Run: headless pygame with SDL's dummy video driver; simulated clock (each Clock.tick advances the game by its frame time, no real sleeping); random seed 0; keys injected as events and as key.get_pressed() state; no mouse input.
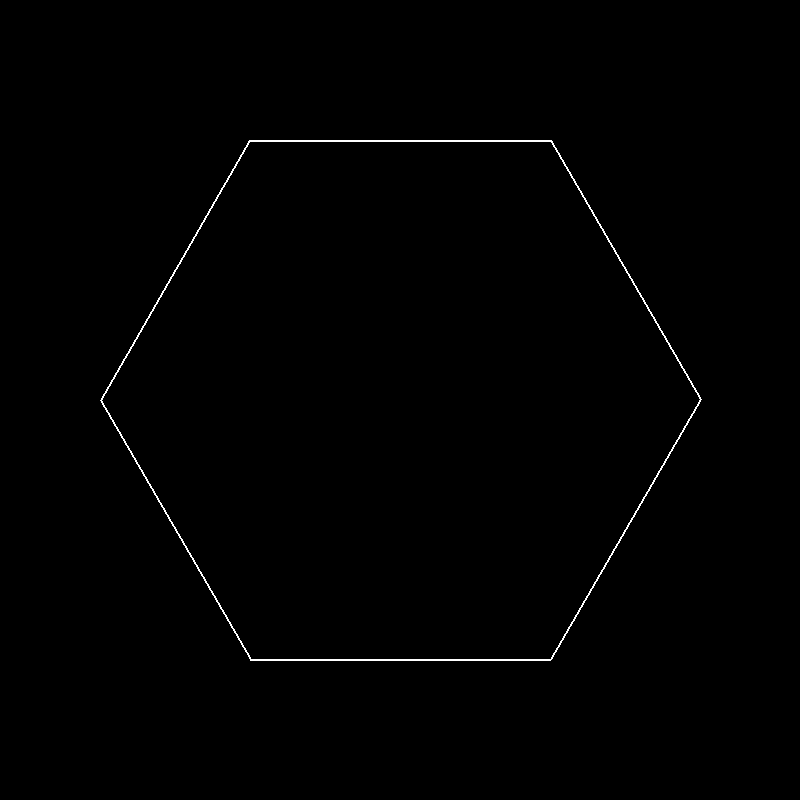
Frame 1 of 4 · flips 1–60 · no input
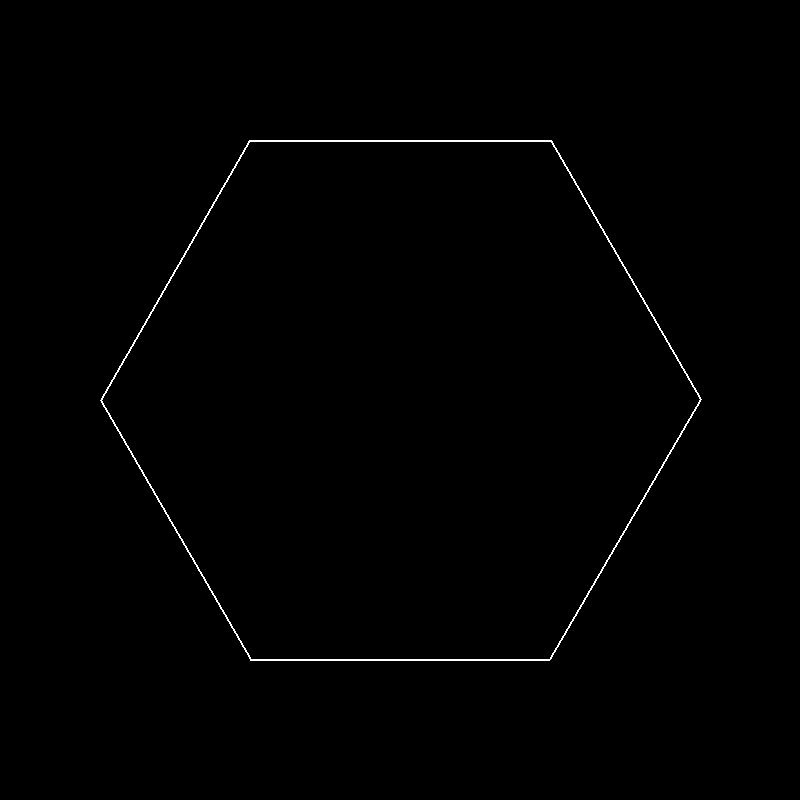
Frame 2 of 4 · flips 61–180 · tapped SPACE, RETURN · held RIGHT (→), D
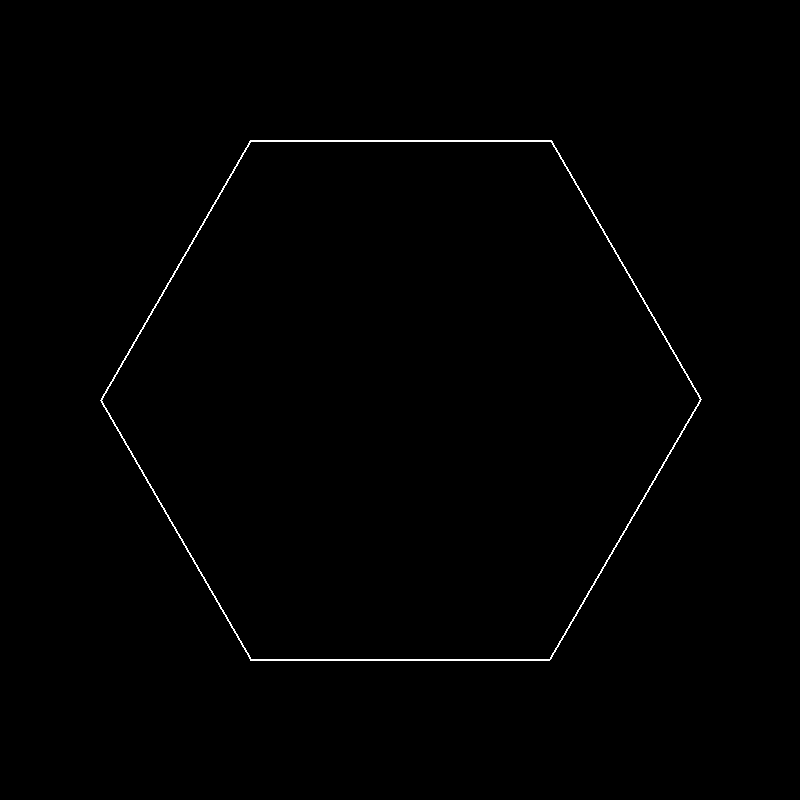
Frame 3 of 4 · flips 181–300 · held DOWN (↓), S
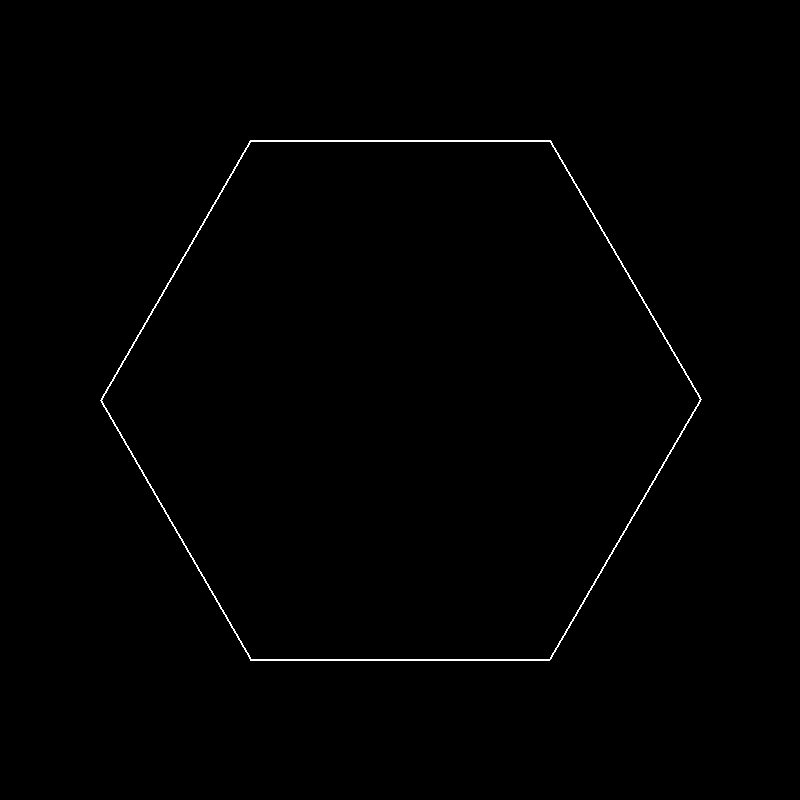
Frame 4 of 4 · flips 301–420 · held LEFT (←), A, UP (↑), W

The pygame program that drew these frames:

import pygame
import math

# Initialize pygame
pygame.init()

# Screen dimensions
WIDTH, HEIGHT = 800, 800
screen = pygame.display.set_mode((WIDTH, HEIGHT))
pygame.display.set_caption("Ball Bouncing Ihnside Spinning Hexagon")

# Colors
BLACK = (0, 0, 0)
WHITE = (255, 255, 255)
RED = (255, 0, 0)

# Physics constants
g = 0.5  # Gravity
friction = 0.98  # Friction
bounce = 0.8  # Coefficient of restitution

# Ball properties
ball_radius = 10
ball_x, ball_y = WIDTH // 2, HEIGHT // 4
ball_vx, ball_vy = 2, 0

# Hexagon properties
hexagon_radius = 300
hexagon_angle = 0
hexagon_rotation_speed = 1  # Degrees per frame

# Clock for controlling frame rate
clock = pygame.time.Clock()

# Function to calculate hexagon vertices
def get_hexagon_vertices(center_x, center_y, radius, angle):
    vertices = []
    for i in range(6):
        theta = math.radians(angle + i * 60)
        x = center_x + radius * math.cos(theta)
        y = center_y + radius * math.sin(theta)
        vertices.append((x, y))
    return vertices

# Function to reflect the ball off a wall
def reflect_ball(normal_x, normal_y):
    global ball_vx, ball_vy
    normal_length = math.sqrt(normal_x**2 + normal_y**2)
    nx, ny = normal_x / normal_length, normal_y / normal_length
    dot_product = ball_vx * nx + ball_vy * ny
    ball_vx -= 2 * dot_product * nx
    ball_vy -= 2 * dot_product * ny
    ball_vx *= friction
    ball_vy *= friction

# Main game loop
running = True
while running:
    screen.fill(BLACK)

    for event in pygame.event.get():
        if event.type == pygame.QUIT:
            running = False

    # Update ball position
    ball_vy += g
    ball_x += ball_vx
    ball_y += ball_vy

    # Get hexagon vertices and rotate it
    hexagon_angle += hexagon_rotation_speed
    vertices = get_hexagon_vertices(WIDTH // 2, HEIGHT // 2, hexagon_radius, hexagon_angle)

    # Check for collisions with hexagon walls
    for i in range(6):
        x1, y1 = vertices[i]
        x2, y2 = vertices[(i + 1) % 6]

        # Line equation parameters
        dx, dy = x2 - x1, y2 - y1
        wall_length = math.sqrt(dx**2 + dy**2)
        nx, ny = -dy / wall_length, dx / wall_length  # Wall normal

        # Ball-to-line distance
        dist = abs((ball_x - x1) * ny - (ball_y - y1) * nx)

        # Collision check
        if dist <= ball_radius:
            reflect_ball(nx, ny)

            # Prevent ball from sticking to wall
            overlap = ball_radius - dist
            ball_x += nx * overlap
            ball_y += ny * overlap

    # Draw hexagon
    pygame.draw.polygon(screen, WHITE, vertices, 2)

    # Draw ball
    pygame.draw.circle(screen, RED, (int(ball_x), int(ball_y)), ball_radius)

    # Update the display
    pygame.display.flip()

    # Control frame rate
    clock.tick(60)

pygame.quit()
